Run: headless pygame with SDL's dummy video driver; simulated clock (each Clock.tick advances the game by its frame time, no real sleeping); random seed 0; keys injected as events and as key.get_pressed() state; no mouse input.
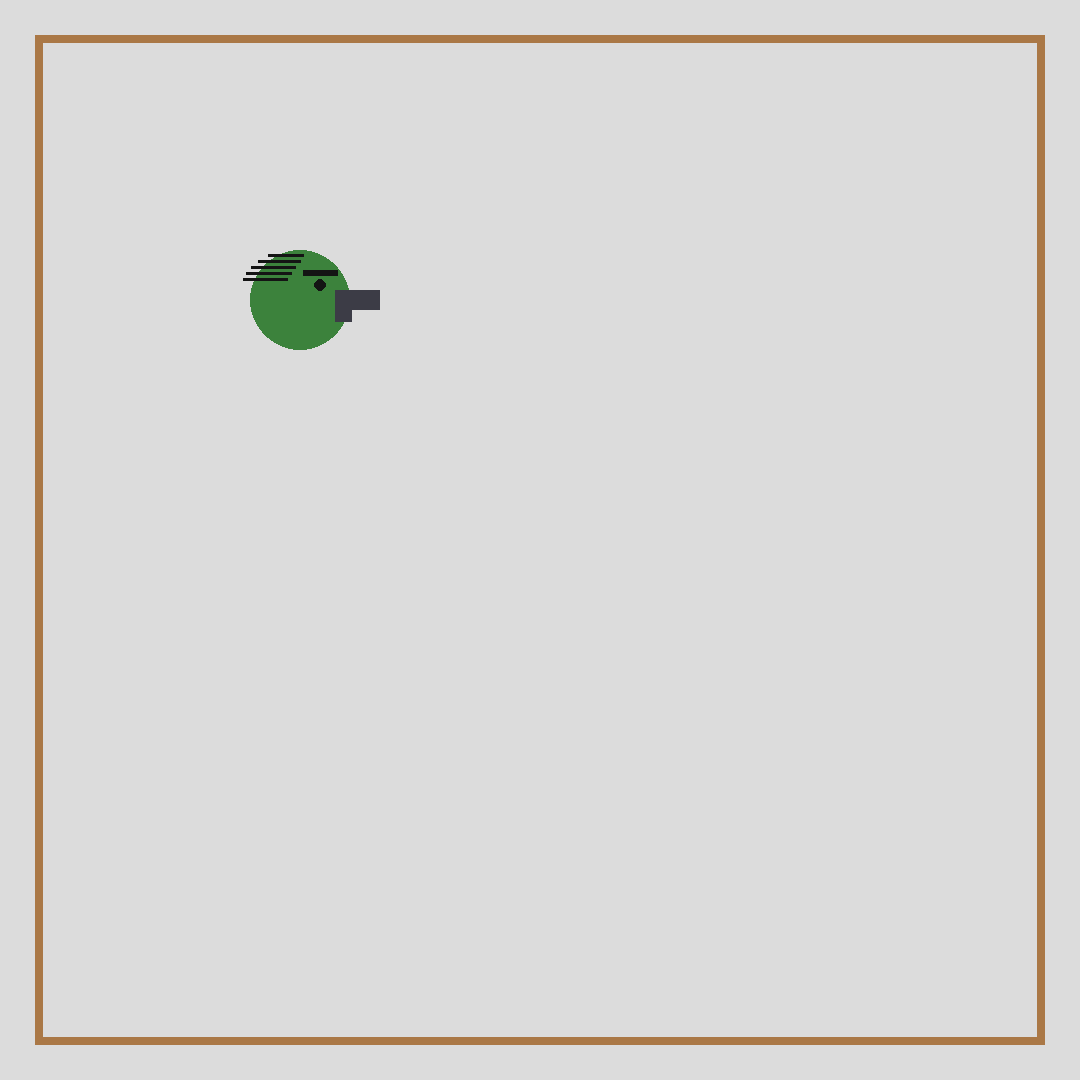
Frame 1 of 4 · flips 1–60 · no input
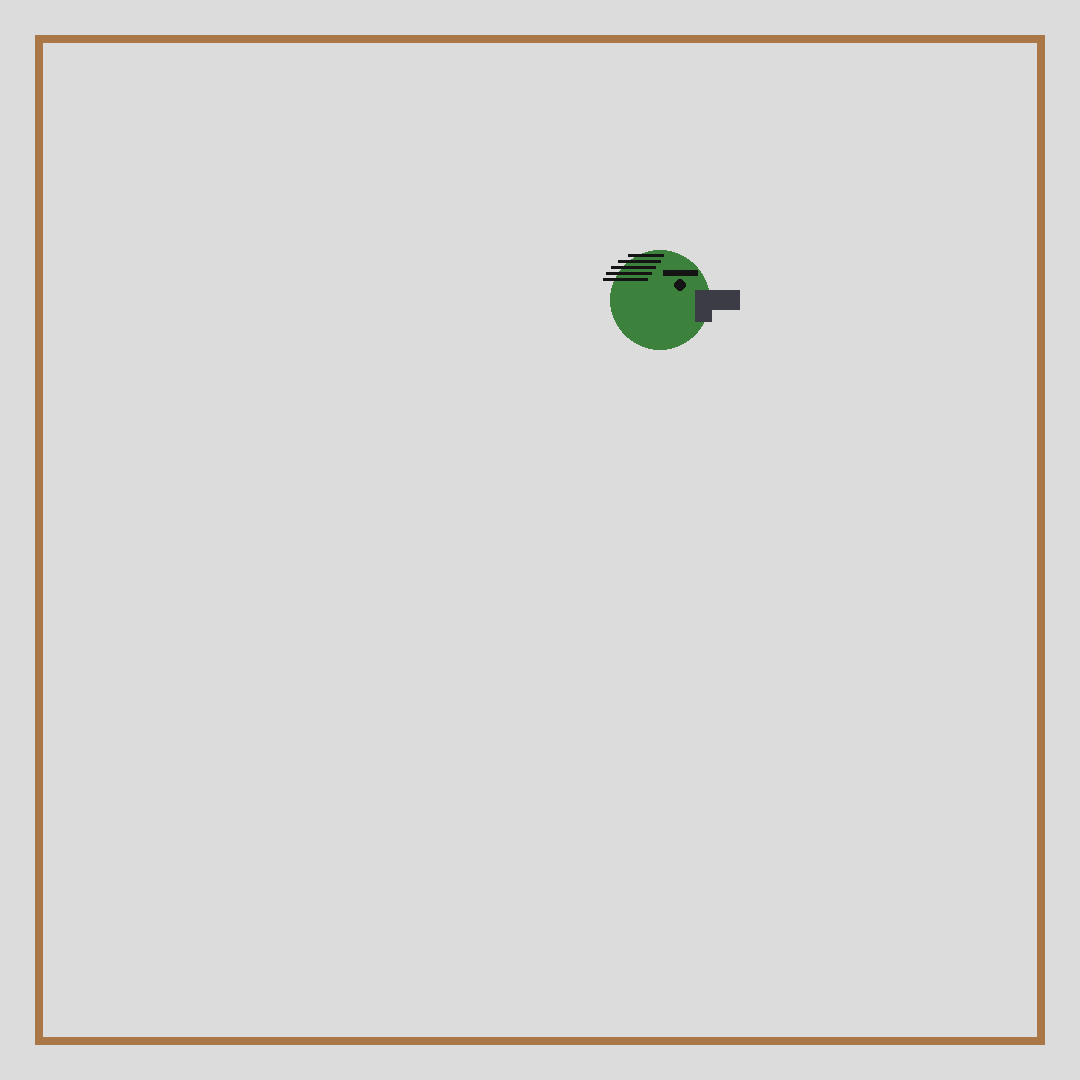
Frame 2 of 4 · flips 61–180 · tapped SPACE, RETURN · held RIGHT (→), D
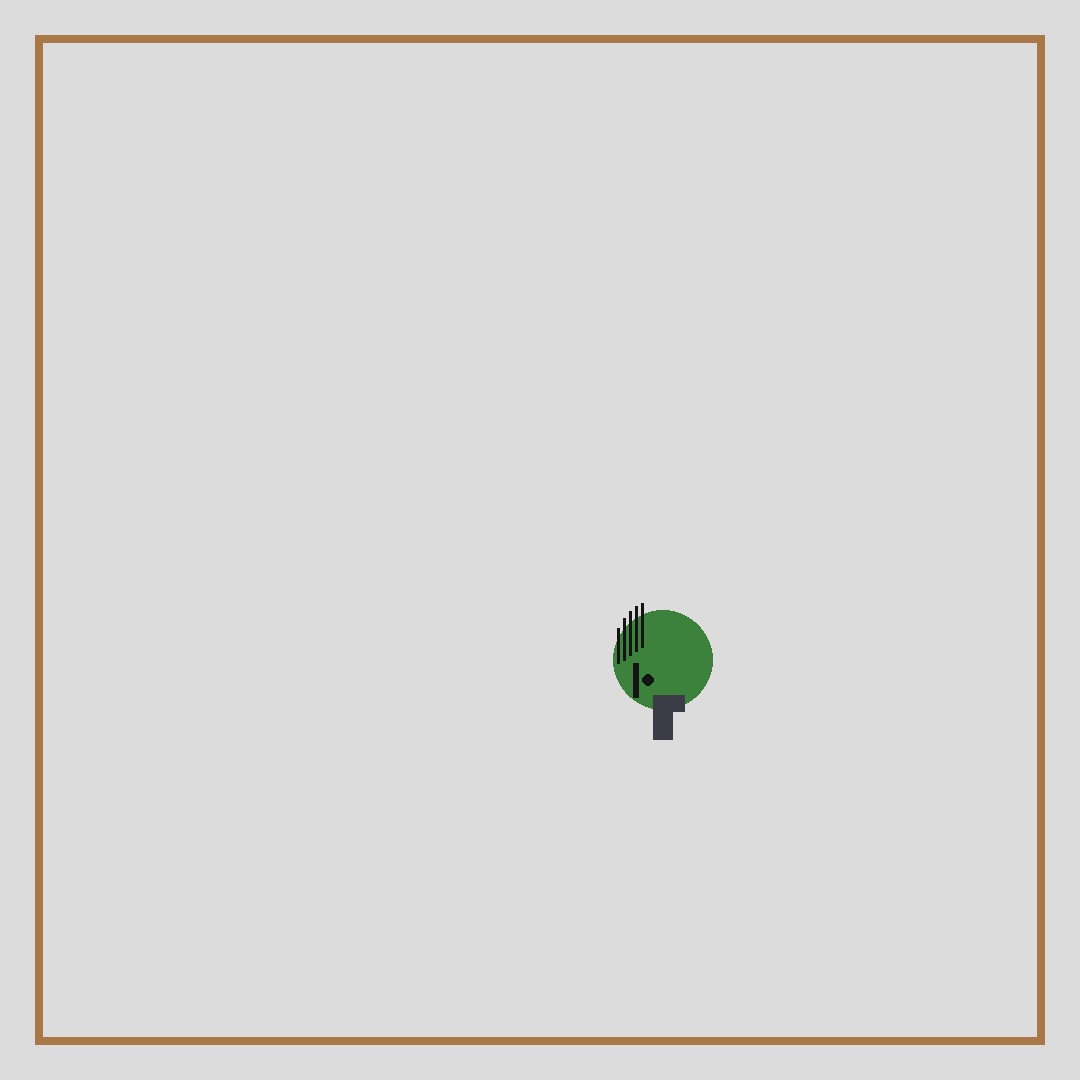
Frame 3 of 4 · flips 181–300 · held DOWN (↓), S
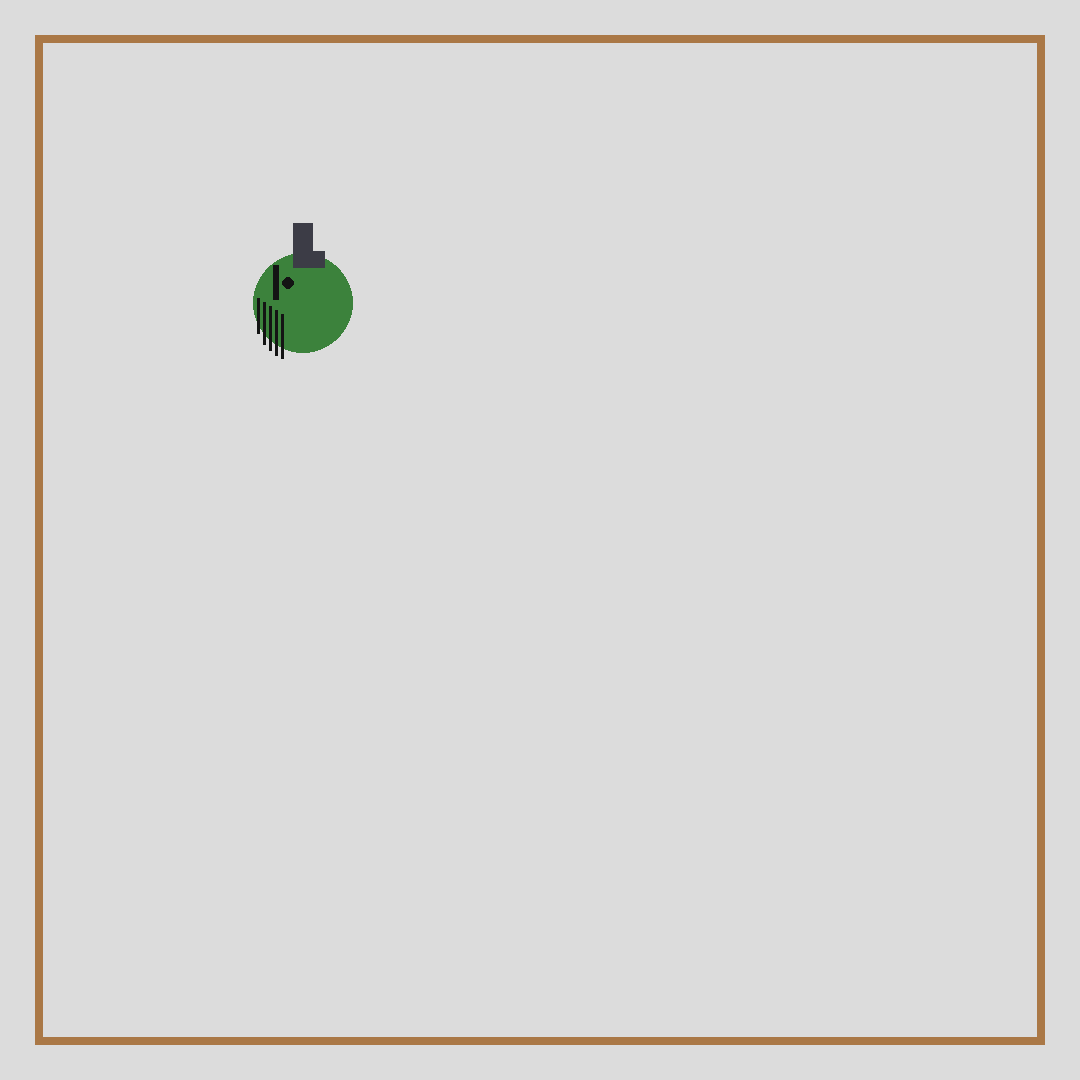
Frame 4 of 4 · flips 301–420 · held LEFT (←), A, UP (↑), W

The pygame program that drew these frames:

import pygame as pg


# Куда показывает персонаж? Отрисовка относительно направления движения:
def directed(player_x, player_y, direction, dx, dy, w, h):
    """Деталь нарисована в позе «вправо»:
    (dx, dy) - левый верхний угол относительно центра солдата,
    (w, h) - размер. Возвращает (x, y, w, h)
    на экране для текущего направления.
      right: как есть
      left:  зеркало по вертикали через центр
      up:    «вправо», повёрнутый на 90 градусов против часовой стрелки
             (ширина и высота меняются местами)
      down:  «влево», повёрнутый на 90 градусов против часовой стрелки
    """
    if direction == "right":
        return (player_x + dx, player_y + dy, w, h)
    if direction == "left":
        return (player_x - dx - w, player_y + dy, w, h)
    if direction == "up":
        return (player_x + dy, player_y - dx - w, h, w)
    return (player_x + dy, player_y + dx, h, w)


def eye_center(player_x, player_y, direction, dx, dy):
    """Центр круглой детали (глаз) для текущего направления."""
    if direction == "right":
        return (player_x + dx, player_y + dy)
    if direction == "left":
        return (player_x - dx, player_y + dy)
    if direction == "up":
        return (player_x + dy, player_y - dx)
    return (player_x + dy, player_y + dx)


def main():
    pg.init()

    screen = pg.display.set_mode((1080, 1080))

    player_x, player_y = 300, 300
    direction = "right"  # "right", "left", "up", "down"

    clock = pg.time.Clock()
    while True:
        screen.fill((220, 220, 220))

        # СТЕНЫ-ГРАНИЦЫ
        left_wall = pg.draw.rect(screen, (170, 120, 70), (35, 35, 8, 1010))
        top_wall = pg.draw.rect(screen, (170, 120, 70), (35, 35, 1010, 8))
        bottom_wall = pg.draw.rect(screen, (170, 120, 70), (35, 1037, 1010, 8))
        right_wall = pg.draw.rect(screen, (170, 120, 70), (1037, 35, 8, 1010))

        # СОЛДАТ (тёмно-зелёный)
        pg.draw.circle(screen, (60, 130, 60), (player_x, player_y), 50)

        # ПРИЧЁСКА: 5 прядей, каждая вылезает за круг на 12 пикселей.
        # Собираем детали в позе «вправо», раскладывает directed().
        hair = []
        for i in range(5):
            hair_dy = -46 + i * 6
            back_edge = -((2500 - hair_dy * hair_dy) ** 0.5)
            strand_from = back_edge - 12
            strand_to = 5 - i * 4
            hair.append((strand_from, hair_dy, strand_to - strand_from, 3))
        for dx, dy, w, h in hair:
            pg.draw.rect(
                screen,
                (20, 20, 20),
                directed(player_x, player_y, direction, dx, dy, w, h),
            )

        # ГЛАЗ, БРОВЬ, ПИСТОЛЕТ «Г» (ствол + рукоять с общим углом)
        pg.draw.circle(
            screen, (20, 20, 20), eye_center(player_x, player_y, direction, 20, -15), 6
        )  # глаз
        pg.draw.rect(
            screen, (20, 20, 20), directed(player_x, player_y, direction, 3, -30, 35, 6)
        )  # бровь
        pg.draw.rect(
            screen,
            (60, 60, 70),
            directed(player_x, player_y, direction, 35, -10, 45, 20),
        )  # ствол
        pg.draw.rect(
            screen,
            (60, 60, 70),
            directed(player_x, player_y, direction, 35, -10, 17, 32),
        )  # рукоять

        # Управление ЗАЖАТЫМИ клавишами
        keys = pg.key.get_pressed()
        if keys[pg.K_LEFT]:
            player_x -= 3
            direction = "left"
        if keys[pg.K_RIGHT]:
            player_x += 3
            direction = "right"
        if keys[pg.K_UP]:
            player_y -= 3
            direction = "up"
        if keys[pg.K_DOWN]:
            player_y += 3
            direction = "down"

        for event in pg.event.get():
            if event.type == pg.QUIT:
                pg.quit()
                return  # выход из main()

            # Управление НАЖАТИЕМ клавиш
            if event.type == pg.KEYDOWN:
                if event.key == pg.K_LEFT:
                    player_x -= 3
                    direction = "left"
                if event.key == pg.K_RIGHT:
                    player_x += 3
                    direction = "right"
                if event.key == pg.K_UP:
                    player_y -= 3
                    direction = "up"
                if event.key == pg.K_DOWN:
                    player_y += 3
                    direction = "down"

        # ЖЁСТКАЯ КОЛЛИЗИЯ со стенами: центр круга держится на расстоянии
        # >= 50 (радиус) от внутренней стороны каждой стены.
        if player_x < left_wall.right + 50:
            player_x = left_wall.right + 50
        if player_x > right_wall.left - 50:
            player_x = right_wall.left - 50
        if player_y < top_wall.bottom + 50:
            player_y = top_wall.bottom + 50
        if player_y > bottom_wall.top - 50:
            player_y = bottom_wall.top - 50

        pg.display.flip()  # показать нарисованный кадр на экране
        clock.tick(60)  # не быстрее 60 кадров в секунду


if __name__ == "__main__":
    main()
